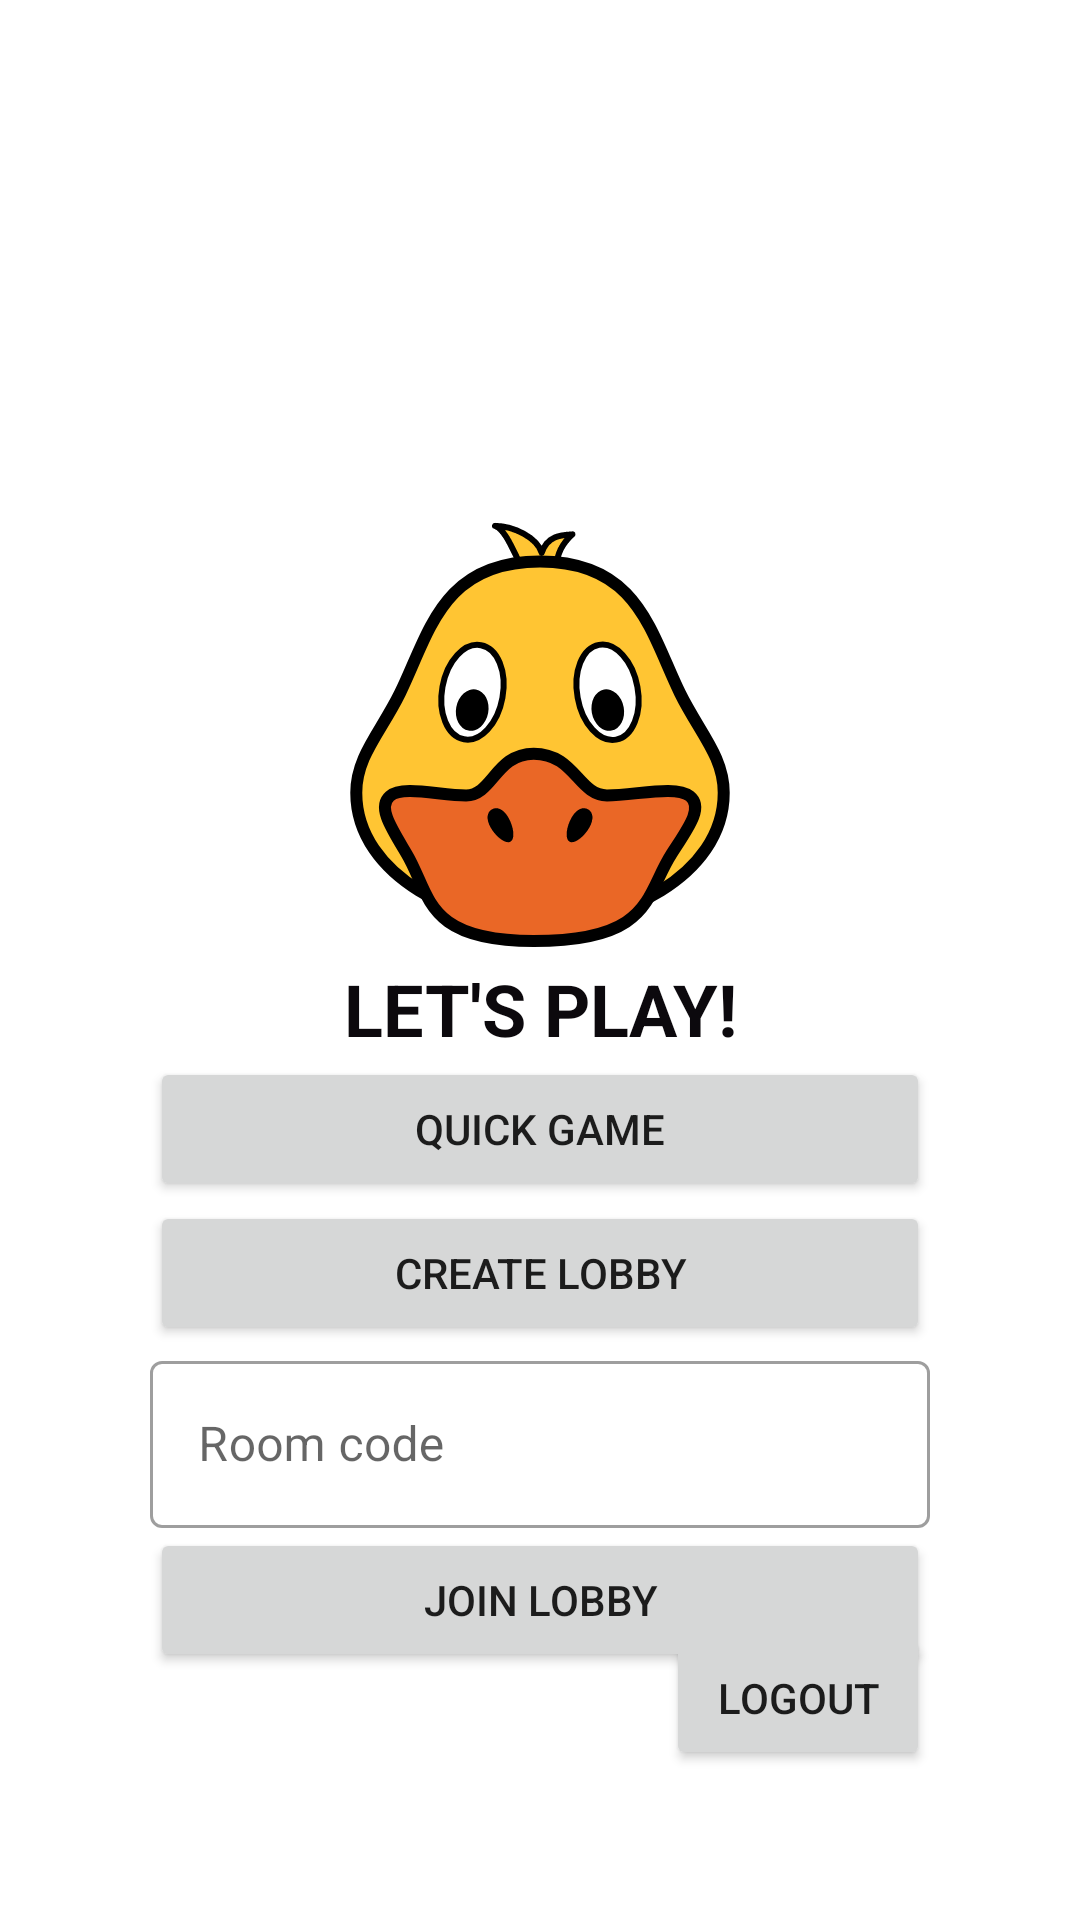

Produce the Android XML layout that renders to this screen, including the resource entries it uses.
<!-- AndroidManifest.xml: application theme Theme.Puns -->
<!-- res/layout/fragment_main_menu.xml -->
<?xml version="1.0" encoding="utf-8"?>
<layout xmlns:android="http://schemas.android.com/apk/res/android"
    xmlns:app="http://schemas.android.com/apk/res-auto"
    xmlns:tools="http://schemas.android.com/tools">

    <androidx.constraintlayout.widget.ConstraintLayout
        android:layout_width="match_parent"
        android:layout_height="match_parent"
        android:padding="50dp"
        tools:context=".presentation.fragment.EntryFragment">

        <ImageView
            android:id="@+id/logo_iv"
            android:layout_width="wrap_content"
            android:layout_height="wrap_content"
            android:layout_margin="120dp"
            android:src="@drawable/ic_duck"
            app:layout_constraintEnd_toEndOf="parent"
            app:layout_constraintStart_toStartOf="parent"
            app:layout_constraintTop_toTopOf="parent" />

        <TextView
            android:id="@+id/name_tv"
            android:layout_width="wrap_content"
            android:layout_height="wrap_content"
            android:textColor="@color/rich_dark"
            android:textSize="24dp"
            android:textStyle="bold"
            app:layout_constraintEnd_toEndOf="parent"
            app:layout_constraintStart_toStartOf="parent"
            app:layout_constraintTop_toBottomOf="@id/logo_iv"
            android:text="@string/lets_play"
            android:textAllCaps="true"/>

        
        <Button
            android:id="@+id/fast_game_btn"
            android:layout_width="match_parent"
            android:layout_height="wrap_content"
            android:elevation="20dp"
            android:text="@string/quick_game"
            app:layout_constraintEnd_toEndOf="parent"
            app:layout_constraintStart_toStartOf="parent"
            app:layout_constraintTop_toBottomOf="@id/name_tv" />

        <Button
            android:id="@+id/create_btn"
            android:layout_width="match_parent"
            android:layout_height="wrap_content"
            android:elevation="20dp"
            android:text="@string/create_lobby"
            app:layout_constraintEnd_toEndOf="parent"
            app:layout_constraintStart_toStartOf="parent"
            app:layout_constraintTop_toBottomOf="@id/fast_game_btn" />

        <com.google.android.material.textfield.TextInputLayout
            android:id="@+id/hash_input"
            style="@style/Widget.MaterialComponents.TextInputLayout.OutlinedBox"
            android:layout_width="match_parent"
            android:layout_height="wrap_content"
            android:hint="@string/room_code"
            app:endIconMode="clear_text"
            app:layout_constraintTop_toBottomOf="@id/create_btn">

            <com.google.android.material.textfield.TextInputEditText
                android:id="@+id/hash_et"
                android:layout_width="match_parent"
                android:layout_height="wrap_content"
                android:inputType="textEmailAddress" />

        </com.google.android.material.textfield.TextInputLayout>

        <Button
            android:id="@+id/join_btn"
            android:layout_width="match_parent"
            android:layout_height="wrap_content"
            android:elevation="20dp"
            android:text="@string/join_lobby"
            app:layout_constraintEnd_toEndOf="parent"
            app:layout_constraintStart_toStartOf="parent"
            app:layout_constraintTop_toBottomOf="@id/hash_input" />

        <Button
            android:id="@+id/btnLogout"
            android:layout_width="wrap_content"
            android:layout_height="wrap_content"
            android:text="Logout"
            app:layout_constraintEnd_toEndOf="parent"
            app:layout_constraintHorizontal_bias="0.833"
            app:layout_constraintBottom_toBottomOf="parent" />

    </androidx.constraintlayout.widget.ConstraintLayout>
</layout>
<!-- resources referenced by this layout -->
<resources>
  <color name="rich_dark">#0C090D</color>
  <!-- drawable ic_duck: vector/xml drawable (drawable, 2347 chars, omitted) -->
  <string name="create_lobby">Create lobby</string>
  <string name="join_lobby">Join lobby</string>
  <string name="lets_play">Let\'s play!</string>
  <string name="quick_game">Quick game</string>
  <string name="room_code">Room code</string>
  <style name="Theme.Puns" parent="Theme.MaterialComponents.Light.NoActionBar">
          
          <item name="android:forceDarkAllowed" tools:targetApi="q">false</item>
          <item name="colorPrimary">@color/fire_opal</item>
          <item name="colorPrimaryVariant">@color/fire_opal_dark</item>
          <item name="colorOnPrimary">@color/rich_dark</item>
          
          <item name="colorSecondary">@color/orange_yellow</item>
          <item name="colorSecondaryVariant">@color/orange_yellow_dark</item>
          <item name="colorOnSecondary">@color/rich_dark</item>
          
          <item name="android:statusBarColor" tools:targetApi="l">?attr/colorPrimaryVariant</item>
          
      </style>
  <color name="fire_opal">#F15946</color>
  <color name="fire_opal_dark">#ee341b</color>
  <color name="orange_yellow">#F9C22E</color>
  <color name="orange_yellow_dark">#EDB007</color>
</resources>
